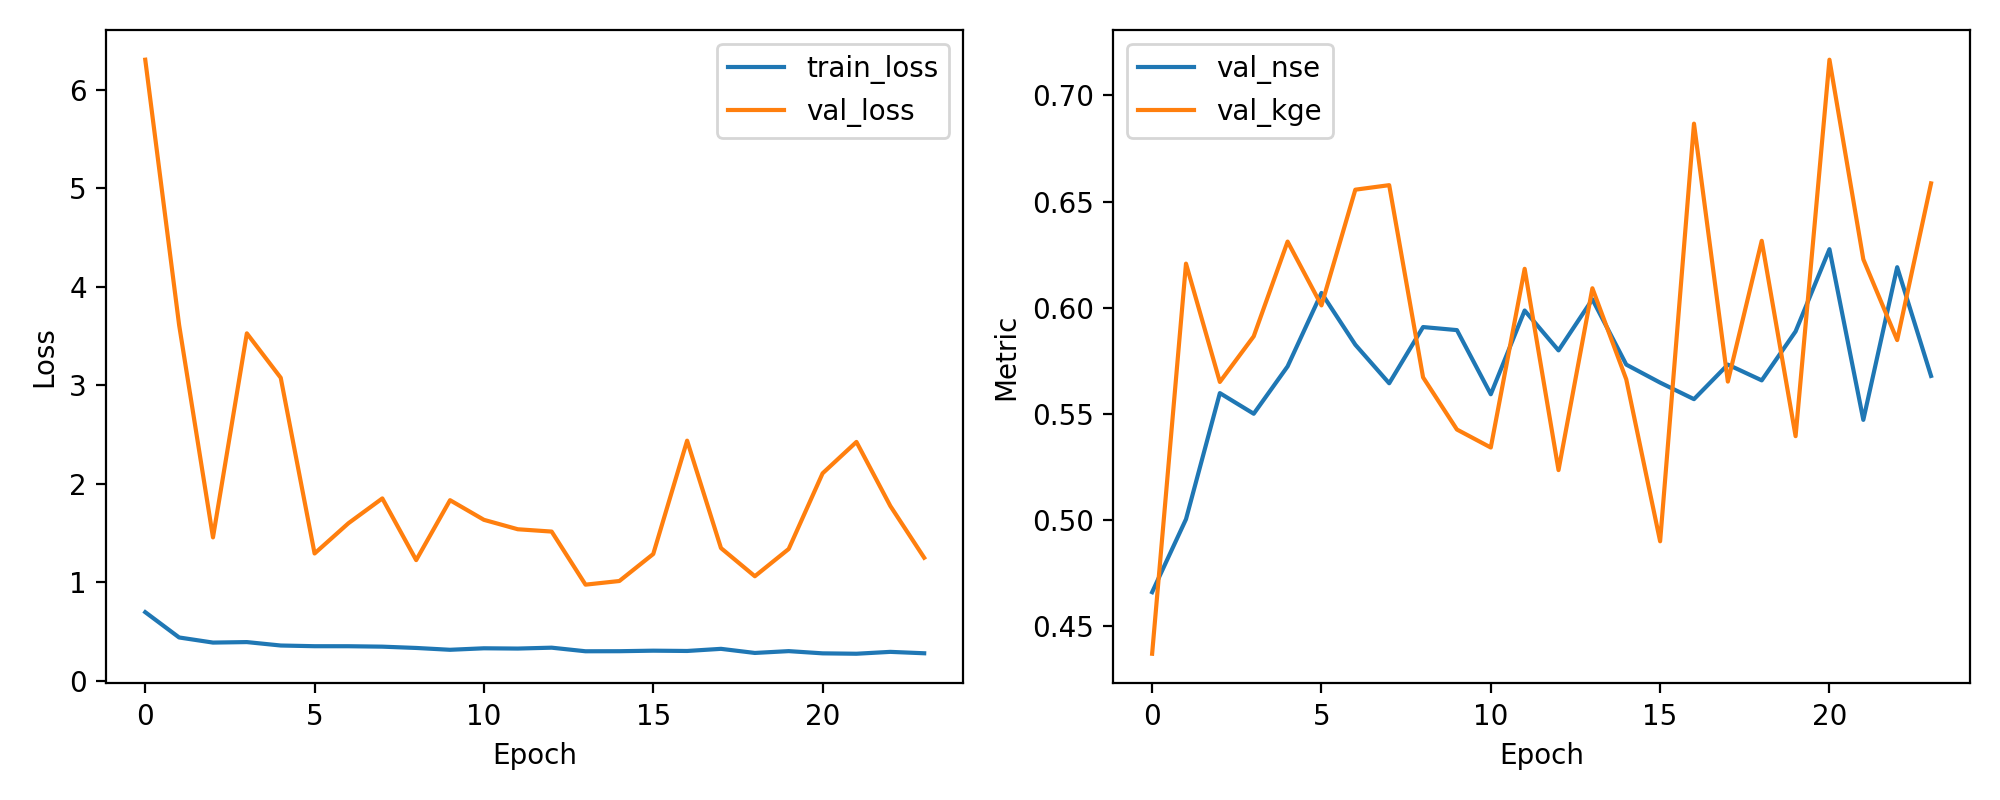

Source data for this figure (header and first rows):
epoch, train_loss, val_loss, val_nse, val_kge
1, 0.6988, 6.302, 0.4661, 0.4371
2, 0.4421, 3.611, 0.5004, 0.6208
3, 0.3903, 1.457, 0.5598, 0.5651
4, 0.3953, 3.527, 0.5501, 0.5866
5, 0.3606, 3.076, 0.5724, 0.6312
6, 0.3535, 1.294, 0.607, 0.6011
7, 0.3533, 1.601, 0.5826, 0.6556
8, 0.349, 1.853, 0.5644, 0.6577
9, 0.3358, 1.227, 0.5909, 0.5672
10, 0.3172, 1.835, 0.5895, 0.5427
11, 0.3324, 1.635, 0.5593, 0.5342
12, 0.3296, 1.54, 0.5987, 0.6183
13, 0.3386, 1.516, 0.5799, 0.5236
14, 0.3022, 0.9778, 0.604, 0.6092
15, 0.3028, 1.015, 0.5732, 0.5663
16, 0.3082, 1.289, 0.5647, 0.49
17, 0.3052, 2.438, 0.557, 0.6867
18, 0.3268, 1.349, 0.5732, 0.5652
19, 0.2852, 1.063, 0.5658, 0.6315
20, 0.3037, 1.34, 0.5888, 0.5395
21, 0.2811, 2.107, 0.6276, 0.7168
22, 0.2771, 2.426, 0.5472, 0.6228
23, 0.2962, 1.776, 0.6191, 0.5848
24, 0.2819, 1.251, 0.5679, 0.6586
